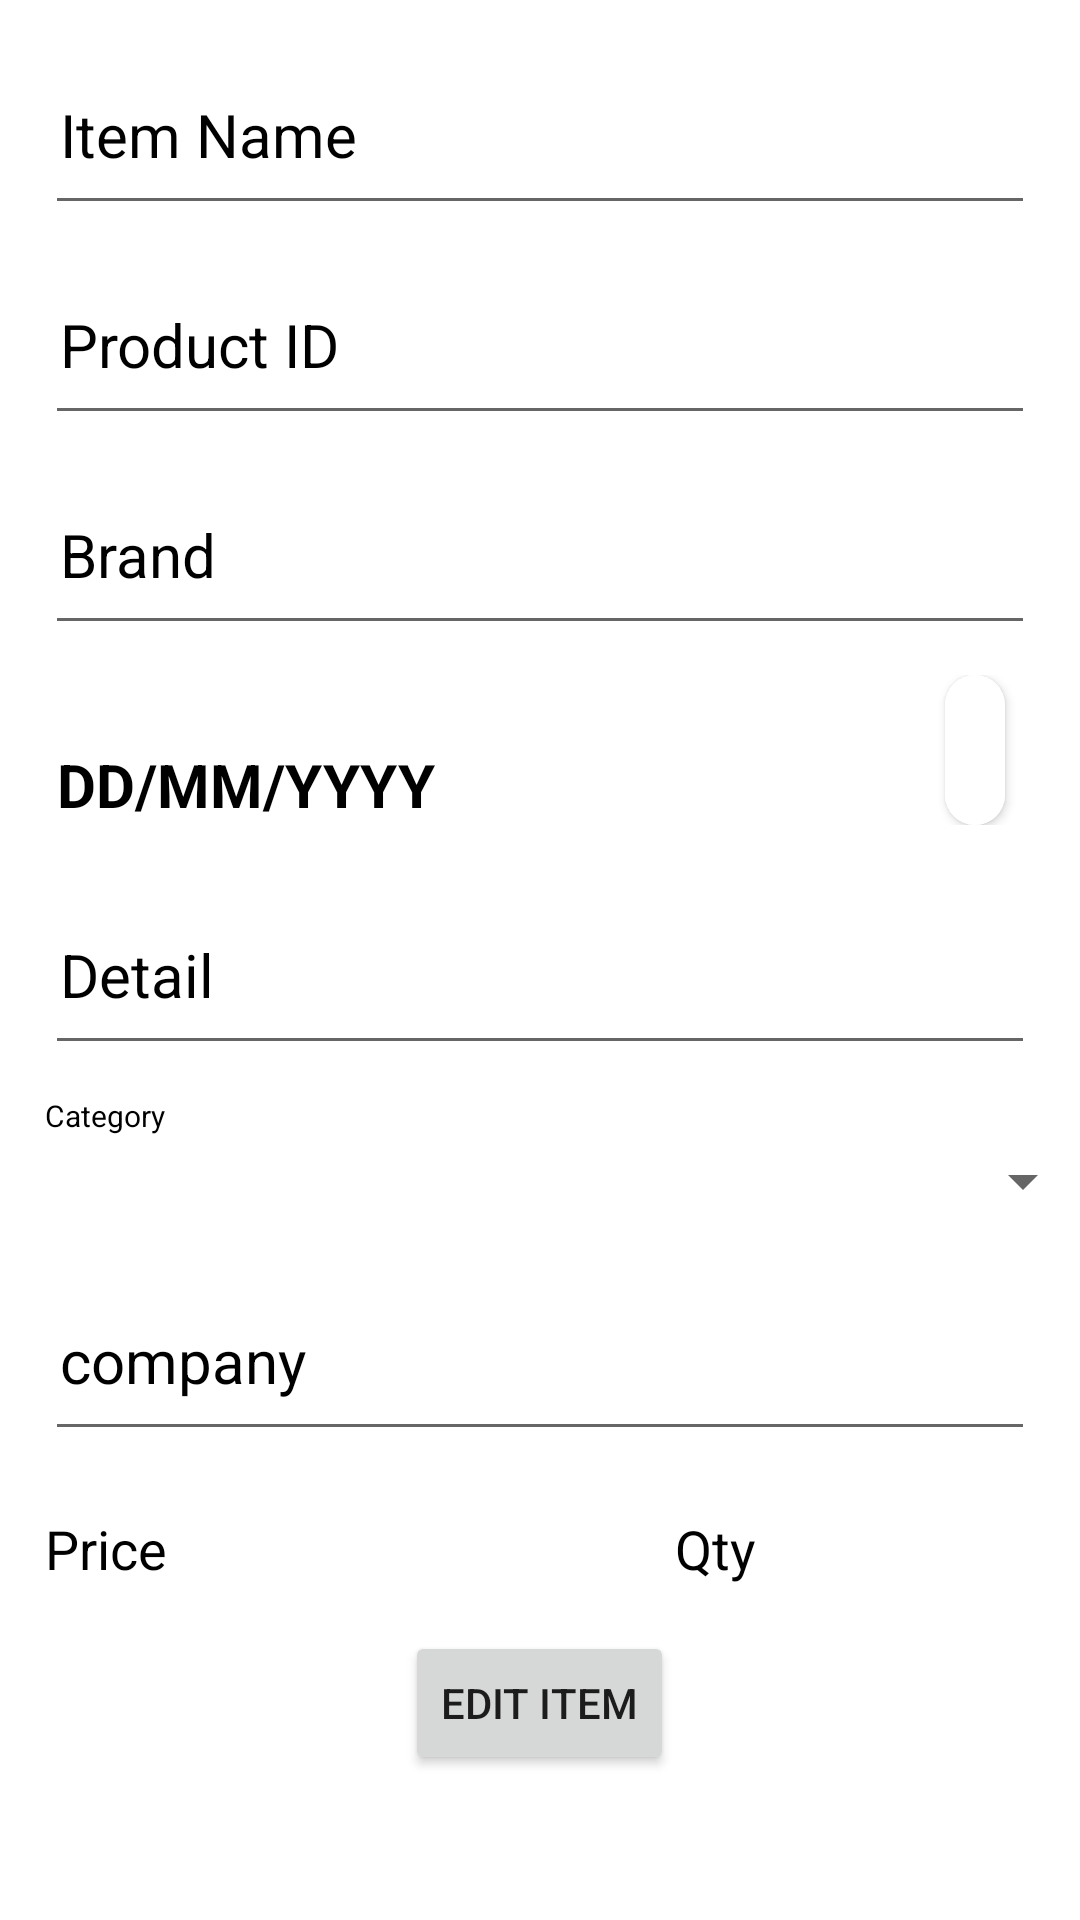

Produce the Android XML layout that renders to this screen, including the resource entries it uses.
<!-- AndroidManifest.xml: application theme Theme.Inventory_Management_System -->
<!-- res/layout/activity_edit__item.xml -->
<?xml version="1.0" encoding="utf-8"?>
<LinearLayout
    xmlns:android="http://schemas.android.com/apk/res/android"
    xmlns:app="http://schemas.android.com/apk/res-auto"
    xmlns:tools="http://schemas.android.com/tools"
    android:layout_width="match_parent"
    android:layout_height="match_parent"
    android:padding="5dp"
    android:orientation="vertical"
    tools:context=".Add_Item">
    <EditText
        android:layout_width="match_parent"
        android:layout_height="60dp"
        android:padding="5dip"
        android:hint="Item Name "
        android:textSize="20dp"
        android:textColorHint="@color/black"
        android:layout_marginLeft="10dp"
        android:layout_marginRight="10dp"
        android:layout_marginTop="10dp"
        />
    <EditText
        android:layout_width="match_parent"
        android:layout_height="60dp"
        android:padding="5dip"
        android:hint="Product ID "
        android:textSize="20dp"
        android:textColorHint="@color/black"
        android:layout_marginLeft="10dp"
        android:layout_marginRight="10dp"
        android:layout_marginTop="10dp"
        />
    <EditText
        android:layout_width="match_parent"
        android:layout_height="60dp"
        android:padding="5dip"
        android:hint="Brand"
        android:textSize="20dp"
        android:textColorHint="@color/black"
        android:layout_marginLeft="10dp"
        android:layout_marginRight="10dp"
        android:layout_marginTop="10dp"
        />
    <LinearLayout
        android:layout_width="match_parent"
        android:layout_height="70dp"
        android:padding="10dp"
        android:orientation="horizontal"
        >
        <EditText
            android:id="@+id/txtdate"
            android:layout_width="300dp"
            android:layout_height="70dp"
            android:hint="DD/MM/YYYY"
            android:textSize="20dp"
            android:textStyle="bold"
            android:textColorHint="@color/black"/>
        <androidx.cardview.widget.CardView
            android:layout_width="0dp"
            android:layout_height="match_parent"
            android:layout_weight="1"
            android:layout_marginRight="10dp"
            app:cardCornerRadius="10dp"
            android:layout_gravity="center"
            android:orientation="vertical">
            <RelativeLayout
                android:layout_width="match_parent"
                android:background="#ffffff"
                android:layout_height="match_parent">
                <ImageView
                    android:layout_width="150dp"
                    android:layout_height="100dp"
                    android:src="@drawable/ok"
                    android:layout_centerInParent="true"
                    android:id="@+id/image1"/>
                <TextView
                    android:layout_width="wrap_content"
                    android:layout_height="wrap_content"
                    android:text="Add Item"
                    android:background="@android:color/transparent"

                    android:textSize="22dp"
                    android:layout_marginTop="0dp"
                    android:layout_centerHorizontal="true"
                    android:layout_below="@+id/image1"/>

                <Button
                    android:id="@+id/date"
                    android:layout_width="match_parent"
                    android:layout_height="match_parent"
                    android:background="@android:color/transparent" />
            </RelativeLayout>

        </androidx.cardview.widget.CardView>
    </LinearLayout>
    <EditText
        android:layout_width="match_parent"
        android:layout_height="60dp"
        android:padding="5dip"
        android:hint="Detail"
        android:textSize="20dp"
        android:textColorHint="@color/black"
        android:layout_marginLeft="10dp"
        android:layout_marginRight="10dp"
        android:layout_marginTop="10dp"
        />
    <TextView
        android:layout_width="wrap_content"
        android:layout_height="wrap_content"
        android:text="Category"
        android:layout_marginTop="10dp"
        android:textSize="10dp"
        android:textColor="@color/black"
        android:layout_marginLeft="10dp"/>
    <Spinner
        android:id="@+id/spinner"
        android:layout_height="30dp"
        android:layout_width="350dp"
        android:layout_marginEnd="10dp"
        android:layout_marginStart="10dp"
        android:layout_marginBottom="10dp"

        app:layout_constraintStart_toStartOf="parent"
        app:layout_constraintTop_toTopOf="parent"/>
    <EditText
        android:layout_width="match_parent"
        android:layout_height="60dp"
        android:padding="5dip"
        android:hint="company"
        android:textSize="20dp"
        android:textColorHint="@color/black"
        android:layout_marginLeft="10dp"
        android:layout_marginRight="10dp"
        android:layout_marginTop="5dp"
        />
    <LinearLayout
        android:layout_width="match_parent"
        android:layout_height="50dp"
        android:padding="6dp"
        android:orientation="horizontal">
        <EditText
            android:layout_width="200dp"
            android:layout_height="50dp"
            android:hint="Price"
            android:textColorHint="@color/black"
            android:layout_marginRight="10dp"/>
        <EditText
            android:layout_width="200dp"
            android:layout_height="50dp"
            android:textColorHint="@color/black"
            android:hint="Qty"/>


    </LinearLayout>
    <Button
        android:layout_width="wrap_content"
        android:layout_height="wrap_content"
        android:text="Edit Item"
        android:layout_marginTop="10dp"
        android:layout_gravity="center"/>




</LinearLayout>
<!-- resources referenced by this layout -->
<resources>
  <color name="black">#FF000000</color>
  <style name="Theme.Inventory_Management_System" parent="Theme.MaterialComponents.DayNight.NoActionBar">
          
          <item name="colorPrimary">@color/purple_500</item>
          <item name="colorPrimaryVariant">@color/purple_700</item>
          <item name="colorOnPrimary">@color/white</item>
          
          <item name="colorSecondary">@color/teal_200</item>
          <item name="colorSecondaryVariant">@color/teal_700</item>
          <item name="colorOnSecondary">@color/black</item>
          
          <item name="android:statusBarColor" tools:targetApi="l">?attr/colorPrimaryVariant</item>
          
      </style>
  <color name="purple_500">#FF6200EE</color>
  <color name="purple_700">#FF3700B3</color>
  <color name="white">#FFFFFFFF</color>
  <color name="teal_200">#FF03DAC5</color>
  <color name="teal_700">#FF018786</color>
</resources>
